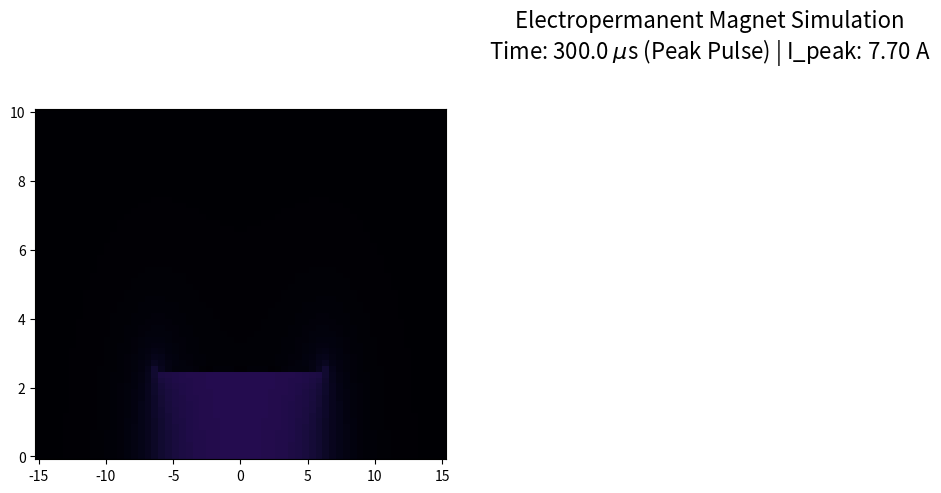

This figure's Python source: (Note: this script raises an exception after producing the figure.)
import numpy as np
import matplotlib.pyplot as plt
from scipy.integrate import solve_ivp
from scipy.special import ellipk, ellipe

# ==========================================
# 1. CONFIGURATION & PARAMETERS
# ==========================================

# Simulation Control
SIM_LENGTH_US = 300.0       # Simulation duration in microseconds
TIME_STEP_US = 0.1          # Time step for numerical approximation
GRID_RES = 60               # Resolution of the spatial grid (higher = slower)

# Magnet Parameters (Alnico 5)
MAG_DIAMETER_MM = 4.75
MAG_LENGTH_MM = 12.5
MAG_BR = 1.25               # Remanence of Alnico 5 (Tesla) ~1.2-1.3T
MAG_RADIUS = (MAG_DIAMETER_MM / 1000) / 2
MAG_LEN_M = MAG_LENGTH_MM / 1000

# Coil Parameters
WIRE_DIAM_MM = 0.1
WIRE_LEN_M = 11.0
LAYERS = 3
TURNS_PER_LAYER = 125
TOTAL_TURNS = LAYERS * TURNS_PER_LAYER
COIL_RESISTANCE = 4.0       # Ohms

# Circuit Parameters
CAPACITANCE = 1e-3          # 1 mF
VOLTAGE_INIT = 30.0         # 30 V

# Physical Constants
MU0 = 4 * np.pi * 1e-7      # Vacuum permeability

# ==========================================
# 2. PHYSICS ENGINE
# ==========================================

def calculate_inductance(N, R, L):
    """
    Estimate inductance of a finite solenoid (Wheeler's formula approximation).
    L (Henries) = (u0 * N^2 * A) / (l + 0.9r) roughly, or standard long solenoid.
    Using Nagaoka coefficient approximation for short solenoids.
    """
    area = np.pi * R**2
    # Simple solenoid approx for L >> R, adapted for finite geometry
    # L = (mu0 * N^2 * A) / length * Correction
    # This is a basic estimation to drive the circuit dynamic
    inductance = (MU0 * (N**2) * area) / L
    return inductance

def loop_field(r, z, R, I):
    """
    Calculate B-field (Br, Bz) of a single current loop using Elliptic Integrals.
    r, z: Coordinates where field is measured
    R: Radius of the loop
    I: Current
    """
    # Avoid division by zero at the wire location
    epsilon = 1e-9

    alpha = r / R
    beta = z / R
    gamma = z / r

    Q = (1 + alpha)**2 + beta**2
    k2 = (4 * alpha) / Q

    # Elliptic integrals
    K = ellipk(k2)
    E = ellipe(k2)

    # Common factor
    C = (MU0 * I) / (2 * np.pi * R * np.sqrt(Q))

    # Bz component
    term1 = (1 - alpha**2 - beta**2) / ((1 - alpha)**2 + beta**2)
    Bz = C * (E * term1 + K)

    # Br component (Radial)
    # Handle on-axis singularity (r=0)
    Br = np.zeros_like(r)
    mask = r > epsilon

    if np.any(mask):
        r_safe = r[mask]
        alpha_s = r_safe / R
        beta_s = z[mask] / R
        Q_s = (1 + alpha_s)**2 + beta_s**2
        k2_s = (4 * alpha_s) / Q_s
        K_s = ellipk(k2_s)
        E_s = ellipe(k2_s)
        C_s = (MU0 * I) / (2 * np.pi * R * np.sqrt(Q_s))

        term2 = (1 + alpha_s**2 + beta_s**2) / ((1 - alpha_s)**2 + beta_s**2)
        Br[mask] = C_s * (gamma[mask] * (E_s * term2 - K_s)) # Note: Using calculated gamma

        # Explicit formula correction for Br to avoid gamma ambiguity
        # Br = (mu0 I z) / (2 pi r sqrt(Q)) * [-K + ((R^2 + r^2 + z^2)/((R-r)^2 + z^2)) * E]
        # Re-implementing strictly:
        numerator = 2 * z[mask] * R
        den_k = np.sqrt((R + r_safe)**2 + z[mask]**2)
        term_e_num = R**2 + r_safe**2 + z[mask]**2
        term_e_den = (R - r_safe)**2 + z[mask]**2

        Br[mask] = (MU0 * I / (2 * np.pi)) * (z[mask] / (r_safe * den_k)) * (-K_s + (term_e_num / term_e_den) * E_s)

    return Br, Bz

def solenoid_field_map(I, current_turns, coil_radius, coil_len, r_grid, z_grid):
    """
    Sum the fields of N loops distributed along the length.
    """
    Bz_total = np.zeros_like(r_grid)
    Br_total = np.zeros_like(r_grid)

    # Discretize the solenoid into loops
    z_positions = np.linspace(-coil_len/2, coil_len/2, int(current_turns))

    # Current per loop (Total Current I is passed through each loop in series)
    # The 'I' parameter here is the wire current.

    for z_pos in z_positions:
        # Shift z_grid relative to this loop
        dz = z_grid - z_pos
        br, bz = loop_field(r_grid, dz, coil_radius, I)
        Bz_total += bz
        Br_total += br

    return Br_total, Bz_total

# ==========================================
# 3. CIRCUIT SIMULATION (RLC Discharge)
# ==========================================

# Calculate Inductance
# Effective radius is slightly larger than magnet due to wire thickness
effective_coil_radius = MAG_RADIUS + (WIRE_DIAM_MM/1000 * LAYERS)/2
L_COIL = calculate_inductance(TOTAL_TURNS, effective_coil_radius, MAG_LEN_M)

def circuit_dynamics(t, y):
    """
    Differential equation for RLC circuit.
    y[0] = Charge (Q)
    y[1] = Current (I) = dQ/dt
    """
    Q, I = y

    # Kirchhoff's Voltage Law: Vc - Vr - Vl = 0
    # Q/C - I*R - L*(dI/dt) = 0
    # dI/dt = (Q/C - I*R) / L

    dQdt = I
    dIdt = (Q/CAPACITANCE - I*COIL_RESISTANCE) / L_COIL

    return [dQdt, dIdt]

print("--- Running Circuit Simulation ---")
t_span = (0, SIM_LENGTH_US * 1e-6)
t_eval = np.linspace(0, SIM_LENGTH_US * 1e-6, int(SIM_LENGTH_US/TIME_STEP_US))
y0 = [VOLTAGE_INIT * CAPACITANCE, 0.0] # Initial Charge, Initial Current

sol = solve_ivp(circuit_dynamics, t_span, y0, t_eval=t_eval)

time_us = sol.t * 1e6
current_A = sol.y[1]
voltage_C = sol.y[0] / CAPACITANCE

# Statistics
peak_current = np.max(current_A)
peak_time = time_us[np.argmax(current_A)]
final_current = current_A[-1]
avg_current = np.mean(current_A)

print(f"Peak Current: {peak_current:.2f} A at {peak_time:.1f} us")
print(f"Voltage dropped from {VOLTAGE_INIT}V to {voltage_C[-1]:.2f}V")
print(f"Inductance Estimated: {L_COIL*1e6:.2f} uH")

# ==========================================
# 4. FIELD CALCULATION
# ==========================================

print("--- Calculating Magnetic Fields (This may take a moment) ---")

# Define spatial grid (Cross section in r-z plane)
# r from 0 to 10mm, z from -15mm to 15mm
r_vec = np.linspace(0, 0.01, GRID_RES)
z_vec = np.linspace(-0.015, 0.015, GRID_RES)
R_grid, Z_grid = np.meshgrid(r_vec, z_vec)

# 1. COIL FIELD (At Peak Current)
# To save compute, we simulate the equivalent of 3 layers stacked as one effective solenoid
# Since layers are tight, we assume one radius (average radius).
Br_coil, Bz_coil = solenoid_field_map(peak_current, TOTAL_TURNS, effective_coil_radius, MAG_LEN_M, R_grid, Z_grid)
B_mag_coil = np.sqrt(Br_coil**2 + Bz_coil**2)

# 2. MAGNET FIELD (Alnico 5)
# Modeled as a solenoid with equivalent surface current density
# B_center approx = mu0 * (N/L) * I
# We know Br (Remanence). So Equivalent Current Total (I_total) = (Br * L) / mu0
# Because it's a solid block, we model it as 'N' loops of current spread out
equiv_total_current = (MAG_BR * MAG_LEN_M) / MU0
# We distribute this current over, say, 50 loops to make it smooth
mag_model_turns = 50
I_per_loop_mag = equiv_total_current / mag_model_turns

Br_pm, Bz_pm = solenoid_field_map(I_per_loop_mag, mag_model_turns, MAG_RADIUS, MAG_LEN_M, R_grid, Z_grid)
B_mag_pm = np.sqrt(Br_pm**2 + Bz_pm**2)

# 3. COMBINED FIELD
Br_total = Br_coil + Br_pm
Bz_total = Bz_coil + Bz_pm
B_mag_total = np.sqrt(Br_total**2 + Bz_total**2)

# ==========================================
# 5. VISUALIZATION
# ==========================================

fig = plt.figure(figsize=(18, 10))
plt.suptitle(f"Electropermanent Magnet Simulation\nTime: {peak_time:.1f} $\mu$s (Peak Pulse) | I_peak: {peak_current:.2f} A", fontsize=16)

# Helper for plotting
def plot_field(ax, Br, Bz, Bmag, title):
    # Field Magnitude (Heatmap)
    # Use log scale for color to see details inside and outside magnet
    pcm = ax.pcolormesh(Z_grid*1000, R_grid*1000, Bmag, shading='auto', cmap='inferno', vmin=0, vmax=2.0)

    # Streamlines (Field Lines)
    # Density controls line spacing
    ax.streamplot(Z_grid*1000, R_grid*1000, Bz, Br, color='white', linewidth=0.8, density=1.0, arrowstyle='->')

    # Draw Magnet/Coil Geometry
    rect = plt.Rectangle((-MAG_LENGTH_MM/2, 0), MAG_LENGTH_MM, MAG_RADIUS*1000,
                         linewidth=2, edgecolor='cyan', facecolor='none', linestyle='--')
    ax.add_patch(rect)

    ax.set_title(title, fontsize=14)
    ax.set_xlabel('Z (axial) [mm]')
    ax.set_ylabel('R (radial) [mm]')
    ax.set_aspect('equal')
    return pcm

# Plot 1: Coil Only
ax1 = fig.add_subplot(2, 3, 1)
pcm1 = plot_field(ax1, Br_coil, Bz_coil, B_mag_coil, "Coil Field Only (Pulse Peak)")
fig.colorbar(pcm1, ax=ax1, label='B Field [Tesla]')

# Plot 2: Magnet Only
ax2 = fig.add_subplot(2, 3, 2)
pcm2 = plot_field(ax2, Br_pm, Bz_pm, B_mag_pm, "Magnet Field Only (Alnico 5)")
fig.colorbar(pcm2, ax=ax2, label='B Field [Tesla]')

# Plot 3: Addition
ax3 = fig.add_subplot(2, 3, 3)
pcm3 = plot_field(ax3, Br_total, Bz_total, B_mag_total, "Combined Field (Interaction)")
fig.colorbar(pcm3, ax=ax3, label='B Field [Tesla]')

# Plot 4: Circuit Dynamics (Current vs Time)
ax4 = fig.add_subplot(2, 1, 2)
ax4.plot(time_us, current_A, label='Current (A)', color='orange', linewidth=2)
ax4.plot(time_us, voltage_C, label='Capacitor Voltage (V)', color='blue', linestyle='--')
ax4.set_title("Circuit Discharge Dynamics (0 - 300 $\mu$s)", fontsize=14)
ax4.set_xlabel("Time ($\mu$s)")
ax4.set_ylabel("Amplitude")
ax4.grid(True, alpha=0.3)
ax4.legend()

# Stats Box
stats_text = (
    f"SIMULATION STATS:\n"
    f"----------------\n"
    f"Max Current: {peak_current:.2f} A\n"
    f"Avg Current: {avg_current:.2f} A\n"
    f"Pulse Energy: {0.5 * CAPACITANCE * (VOLTAGE_INIT**2 - voltage_C[-1]**2):.2f} J\n"
    f"Max Coil B-Field (Center): {np.max(B_mag_coil):.2f} T\n"
    f"Max Magnet B-Field (Remanence): {np.max(B_mag_pm):.2f} T\n"
    f"Total B-Field Peak: {np.max(B_mag_total):.2f} T\n"
)
ax4.text(0.02, 0.5, stats_text, transform=ax4.transAxes,
         bbox=dict(facecolor='white', alpha=0.8), fontsize=11, family='monospace')

plt.tight_layout()
plt.show()

# Print detailed stats to console as well
print("\n=== FINAL STATISTICS ===")
print(f"Max Current in Coil: {peak_current:.4f} A")
print(f"Average Current over {SIM_LENGTH_US}us: {avg_current:.4f} A")
print(f"Magnetic Field (Coil Only) Max: {np.max(B_mag_coil):.4f} T")
print(f"Magnetic Field (Magnet Only) Max: {np.max(B_mag_pm):.4f} T")
print(f"The simulation assumes the magnet is fully magnetized (B_r = {MAG_BR}T).")
print(f"The visualization shows the state at t = {peak_time:.1f} microseconds.")
